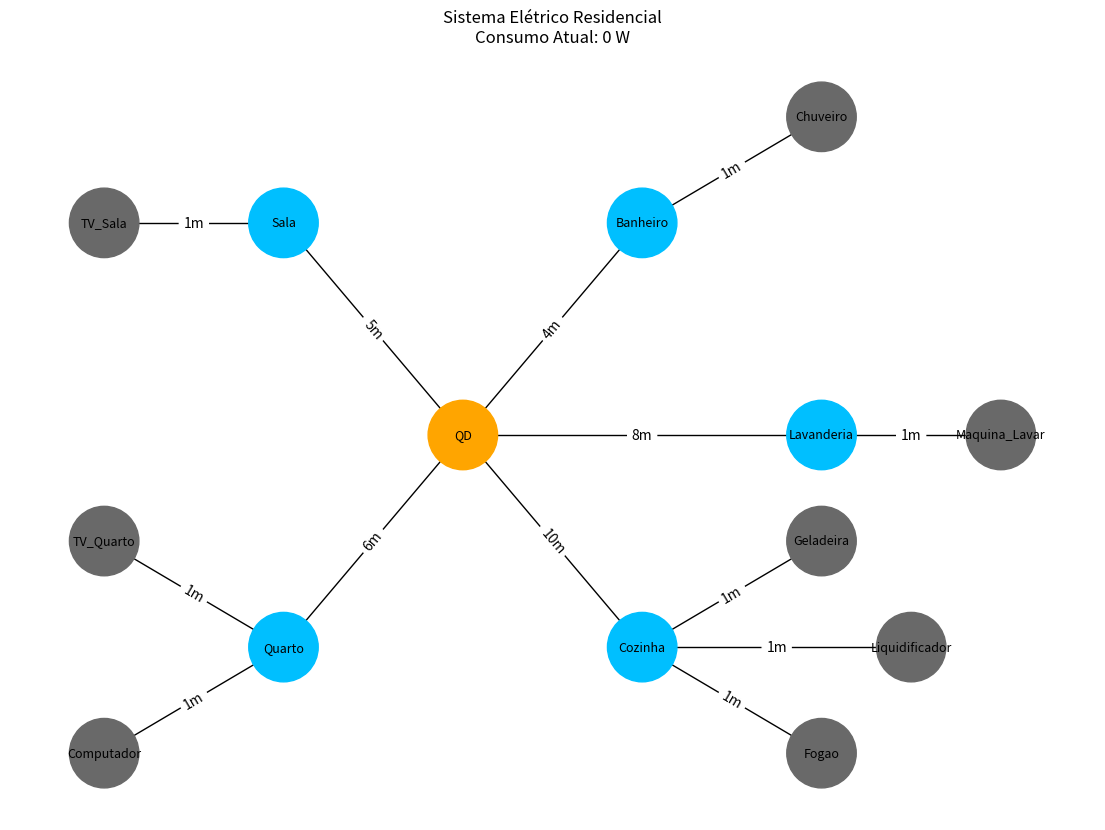

Recreate this plot in Python. (Note: this script raises an exception after producing the figure.)
import networkx as nx
import matplotlib.pyplot as plt
import time

# =====================================================
# GRAFO
# =====================================================

G = nx.Graph()

# =====================================================
# CÔMODOS
# =====================================================

comodos = [
    "QD",
    "Sala",
    "Quarto",
    "Cozinha",
    "Banheiro",
    "Lavanderia"
]

G.add_nodes_from(comodos)

# =====================================================
# ESTADO DAS LUZES
# =====================================================

estado_luzes = {
    "Sala": False,
    "Quarto": False,
    "Cozinha": False,
    "Banheiro": False,
    "Lavanderia": False
}

# =====================================================
# POTÊNCIA DAS LUZES
# =====================================================

potencia_luzes = {
    "Sala": 150,
    "Quarto": 150,
    "Cozinha": 200,
    "Banheiro": 100,
    "Lavanderia": 120
}

# =====================================================
# PERIFÉRICOS
# =====================================================

perifericos = {

    "TV_Sala": {
        "comodo": "Sala",
        "watts": 70,
        "ligado": False
    },

    "TV_Quarto": {
        "comodo": "Quarto",
        "watts": 70,
        "ligado": False
    },

    "Computador": {
        "comodo": "Quarto",
        "watts": 150,
        "ligado": False
    },

    "Geladeira": {
        "comodo": "Cozinha",
        "watts": 450,
        "ligado": False
    },

    "Liquidificador": {
        "comodo": "Cozinha",
        "watts": 500,
        "ligado": False
    },

    "Fogao": {
        "comodo": "Cozinha",
        "watts": 400,
        "ligado": False
    },

    "Chuveiro": {
        "comodo": "Banheiro",
        "watts": 6800,
        "ligado": False
    },

    "Maquina_Lavar": {
        "comodo": "Lavanderia",
        "watts": 400,
        "ligado": False
    }
}

# =====================================================
# ARESTAS
# =====================================================

G.add_edge("QD", "Sala", distancia=5)
G.add_edge("QD", "Quarto", distancia=6)
G.add_edge("QD", "Cozinha", distancia=10)
G.add_edge("QD", "Banheiro", distancia=4)
G.add_edge("QD", "Lavanderia", distancia=8)

# =====================================================
# CONECTANDO PERIFÉRICOS
# =====================================================

for nome, dados in perifericos.items():

    G.add_node(nome)

    G.add_edge(
        dados["comodo"],
        nome,
        distancia=1
    )

# =====================================================
# CONSUMO
# =====================================================

energia_total = 0
ultimo_tempo = time.time()

def calcular_consumo():

    total = 0

    for comodo, ligado in estado_luzes.items():

        if ligado:

            total += potencia_luzes[comodo]

    for nome, dados in perifericos.items():

        if dados["ligado"]:

            total += dados["watts"]

    return total

# =====================================================
# MONITORAMENTO
# =====================================================

def mostrar_consumo():

    global energia_total
    global ultimo_tempo

    agora = time.time()

    delta = agora - ultimo_tempo

    ultimo_tempo = agora

    consumo = calcular_consumo()

    # energia em Wh
    energia_total += (
        consumo * delta
    ) / 3600

    print("\n================================")
    print(" MONITORAMENTO ENERGÉTICO ")
    print("================================")

    print(f"\nConsumo Instantâneo: {consumo} W")

    print(
        f"Energia Acumulada: "
        f"{energia_total:.2f} Wh"
    )

    print(
        f"Energia em kWh: "
        f"{energia_total/1000:.4f} kWh"
    )

    print("\n--------------------------------")

    print("LUZES:")

    for comodo, ligado in estado_luzes.items():

        estado = (
            "LIGADA"
            if ligado
            else "DESLIGADA"
        )

        print(f"{comodo}: {estado}")

    print("\nPERIFÉRICOS:")

    for nome, dados in perifericos.items():

        estado = (
            "LIGADO"
            if dados["ligado"]
            else "DESLIGADO"
        )

        print(
            f"{nome}: "
            f"{estado} "
            f"({dados['watts']}W)"
        )

    print("================================\n")

# =====================================================
# BFS
# =====================================================

def bfs_energia(inicio, ligar=True, bloqueados=None):

    if bloqueados is None:

        bloqueados = []

    fila = [inicio]

    visitados = set()

    print("\n============ BFS ============\n")

    while fila:

        atual = fila.pop(0)

        # -----------------------------------------

        if atual in bloqueados:

            print(f"{atual}: BLOQUEADO")
            continue

        # -----------------------------------------

        if atual not in visitados:

            visitados.add(atual)

            # -------------------------------------
            # CÔMODOS
            # -------------------------------------

            if atual in estado_luzes:

                estado_luzes[atual] = ligar

                estado = (
                    "LIGADA"
                    if ligar
                    else "DESLIGADA"
                )

                print(f"{atual}: {estado}")

            # -------------------------------------
            # PERIFÉRICOS
            # -------------------------------------

            if atual in perifericos:

                perifericos[atual]["ligado"] = ligar

                estado = (
                    "LIGADO"
                    if ligar
                    else "DESLIGADO"
                )

                print(f"{atual}: {estado}")

            # -------------------------------------
            # VIZINHOS
            # -------------------------------------

            for vizinho in G.neighbors(atual):

                # impede voltar ao quadro

                if vizinho == "QD":

                    continue

                if (
                    vizinho not in visitados
                    and vizinho not in bloqueados
                ):

                    fila.append(vizinho)

    print("\n=============================\n")

# =====================================================
# DFS
# =====================================================

def dfs_energia(inicio):

    visitados = set()

    print("\n============ DFS ============\n")

    def dfs(no):

        visitados.add(no)

        print(f"\nVisitando: {no}")

        # -----------------------------------------
        # CÔMODOS
        # -----------------------------------------

        if no in estado_luzes:

            estado = (
                "LIGADA"
                if estado_luzes[no]
                else "DESLIGADA"
            )

            print("Tipo: Cômodo")
            print(f"Estado: {estado}")

            print(
                f"Potência Luz: "
                f"{potencia_luzes[no]}W"
            )

        # -----------------------------------------
        # PERIFÉRICOS
        # -----------------------------------------

        elif no in perifericos:

            estado = (
                "LIGADO"
                if perifericos[no]["ligado"]
                else "DESLIGADO"
            )

            print("Tipo: Periférico")
            print(f"Estado: {estado}")

            print(
                f"Potência: "
                f"{perifericos[no]['watts']}W"
            )

        # -----------------------------------------

        for vizinho in G.neighbors(no):

            if vizinho not in visitados:

                dfs(vizinho)

    dfs(inicio)

    print("\n=============================\n")

    return visitados

# =====================================================
# DESENHO
# =====================================================

plt.ion()

fig = plt.figure(figsize=(14, 10))

def desenhar_grafo():

    fig.clear()

    ax = fig.add_subplot(111)

    pos = {

        "QD": (0, 0),

        "Sala": (-2, 2),
        "Quarto": (-2, -2),

        "Cozinha": (2, -2),
        "Banheiro": (2, 2),

        "Lavanderia": (4, 0),

        # periféricos

        "TV_Sala": (-4, 2),

        "TV_Quarto": (-4, -1),
        "Computador": (-4, -3),

        "Geladeira": (4, -1),
        "Liquidificador": (5, -2),
        "Fogao": (4, -3),

        "Chuveiro": (4, 3),

        "Maquina_Lavar": (6, 0)
    }

    cores = []

    for no in G.nodes():

        # quadro

        if no == "QD":

            cores.append("orange")

        # cômodos

        elif no in estado_luzes:

            if estado_luzes[no]:

                cores.append("gold")

            else:

                cores.append("deepskyblue")

        # periféricos

        elif no in perifericos:

            if perifericos[no]["ligado"]:

                cores.append("red")

            else:

                cores.append("dimgray")

        else:

            cores.append("white")

    # =================================================
    # DESENHO
    # =================================================

    nx.draw(
        G,
        pos,
        ax=ax,
        with_labels=True,
        node_color=cores,
        node_size=2500,
        font_size=9
    )

    # =================================================
    # DISTÂNCIAS
    # =================================================

    edge_labels = {}

    for u, v, data in G.edges(data=True):

        edge_labels[(u, v)] = (
            f"{data['distancia']}m"
        )

    nx.draw_networkx_edge_labels(
        G,
        pos,
        edge_labels=edge_labels,
        ax=ax
    )

    # =================================================

    plt.title(
        f"Sistema Elétrico Residencial\n"
        f"Consumo Atual: "
        f"{calcular_consumo()} W"
    )

    plt.axis("off")

    plt.draw()
    plt.pause(0.1)

# =====================================================
# MENU BFS
# =====================================================

def menu_bfs(comodo):

    acao = input(
        "\n1 -> Ligar\n"
        "2 -> Desligar\n"
        "Escolha: "
    )

    if acao == "1":

        ligar = True

    elif acao == "2":

        ligar = False

    else:

        print("Opção inválida")
        return

    bfs_energia(
        comodo,
        ligar
    )

    desenhar_grafo()
    mostrar_consumo()

# =====================================================
# MENUS DOS CÔMODOS
# =====================================================

def menu_sala():

    while True:

        print("\n===== SALA =====")

        print("1 -> Ligar Luz")
        print("2 -> Desligar Luz")

        print("3 -> Ligar TV")
        print("4 -> Desligar TV")

        print("0 -> Voltar")

        op = input("Escolha: ")

        if op == "1":

            estado_luzes["Sala"] = True

        elif op == "2":

            estado_luzes["Sala"] = False

        elif op == "3":

            perifericos["TV_Sala"]["ligado"] = True

        elif op == "4":

            perifericos["TV_Sala"]["ligado"] = False

        elif op == "0":

            break

        desenhar_grafo()
        mostrar_consumo()

# =====================================================

def menu_quarto():

    while True:

        print("\n===== QUARTO =====")

        print("1 -> Ligar Luz")
        print("2 -> Desligar Luz")

        print("3 -> Ligar TV")
        print("4 -> Desligar TV")

        print("5 -> Ligar Computador")
        print("6 -> Desligar Computador")

        print("0 -> Voltar")

        op = input("Escolha: ")

        if op == "1":

            estado_luzes["Quarto"] = True

        elif op == "2":

            estado_luzes["Quarto"] = False

        elif op == "3":

            perifericos["TV_Quarto"]["ligado"] = True

        elif op == "4":

            perifericos["TV_Quarto"]["ligado"] = False

        elif op == "5":

            perifericos["Computador"]["ligado"] = True

        elif op == "6":

            perifericos["Computador"]["ligado"] = False

        elif op == "0":

            break

        desenhar_grafo()
        mostrar_consumo()

# =====================================================

def menu_cozinha():

    while True:

        print("\n===== COZINHA =====")

        print("1 -> Ligar Luz")
        print("2 -> Desligar Luz")

        print("3 -> Ligar Geladeira")
        print("4 -> Desligar Geladeira")

        print("5 -> Ligar Fogao")
        print("6 -> Desligar Fogao")

        print("7 -> Ligar Liquidificador")
        print("8 -> Desligar Liquidificador")

        print("0 -> Voltar")

        op = input("Escolha: ")

        if op == "1":

            estado_luzes["Cozinha"] = True

        elif op == "2":

            estado_luzes["Cozinha"] = False

        elif op == "3":

            perifericos["Geladeira"]["ligado"] = True

        elif op == "4":

            perifericos["Geladeira"]["ligado"] = False

        elif op == "5":

            perifericos["Fogao"]["ligado"] = True

        elif op == "6":

            perifericos["Fogao"]["ligado"] = False

        elif op == "7":

            perifericos["Liquidificador"]["ligado"] = True

        elif op == "8":

            perifericos["Liquidificador"]["ligado"] = False

        elif op == "0":

            break

        desenhar_grafo()
        mostrar_consumo()

# =====================================================

def menu_banheiro():

    while True:

        print("\n===== BANHEIRO =====")

        print("1 -> Ligar Luz")
        print("2 -> Desligar Luz")

        print("3 -> Ligar Chuveiro")
        print("4 -> Desligar Chuveiro")

        print("0 -> Voltar")

        op = input("Escolha: ")

        if op == "1":

            estado_luzes["Banheiro"] = True

        elif op == "2":

            estado_luzes["Banheiro"] = False

        elif op == "3":

            perifericos["Chuveiro"]["ligado"] = True

        elif op == "4":

            perifericos["Chuveiro"]["ligado"] = False

        elif op == "0":

            break

        desenhar_grafo()
        mostrar_consumo()

# =====================================================

def menu_lavanderia():

    while True:

        print("\n===== LAVANDERIA =====")

        print("1 -> Ligar Luz")
        print("2 -> Desligar Luz")

        print("3 -> Ligar Máquina")
        print("4 -> Desligar Máquina")

        print("0 -> Voltar")

        op = input("Escolha: ")

        if op == "1":

            estado_luzes["Lavanderia"] = True

        elif op == "2":

            estado_luzes["Lavanderia"] = False

        elif op == "3":

            perifericos["Maquina_Lavar"]["ligado"] = True

        elif op == "4":

            perifericos["Maquina_Lavar"]["ligado"] = False

        elif op == "0":

            break

        desenhar_grafo()
        mostrar_consumo()

# =====================================================
# MENU CÔMODOS
# =====================================================

def menu_comodos():

    while True:

        print("\n==============================")
        print(" MENU DOS CÔMODOS ")
        print("==============================")

        print("\n1 -> Sala")
        print("2 -> Quarto")
        print("3 -> Cozinha")
        print("4 -> Banheiro")
        print("5 -> Lavanderia")

        print("0 -> Voltar")

        op = input("Escolha: ")

        if op == "1":

            menu_sala()

        elif op == "2":

            menu_quarto()

        elif op == "3":

            menu_cozinha()

        elif op == "4":

            menu_banheiro()

        elif op == "5":

            menu_lavanderia()

        elif op == "0":

            break

# =====================================================
# MENU PRINCIPAL
# =====================================================

desenhar_grafo()

while True:

    print("\n==============================")
    print(" SISTEMA ELÉTRICO ")
    print("==============================")

    print("\n1 -> Cômodos")
    print("2 -> Menu BFS (Ligar tudo em uma sala)")
    print("3 -> Verificação DFS (Verificacao Ligados ou Desligados)")

    print("0 -> Sair")

    entrada = input("\nEscolha: ")

    # =================================================
    # MENU CÔMODOS
    # =================================================

    if entrada == "1":

        menu_comodos()

    # =================================================
    # MENU BFS
    # =================================================

    elif entrada == "2":

        print("\n===== MENU BFS =====")

        print("1 -> Sala")
        print("2 -> Quarto")
        print("3 -> Cozinha")
        print("4 -> Banheiro")
        print("5 -> Lavanderia")

        op = input("Escolha: ")

        if op == "1":

            menu_bfs("Sala")

        elif op == "2":

            menu_bfs("Quarto")

        elif op == "3":

            menu_bfs("Cozinha")

        elif op == "4":

            menu_bfs("Banheiro")

        elif op == "5":

            menu_bfs("Lavanderia")

    # =================================================
    # DFS
    # =================================================

    elif entrada == "3":

        dfs_energia("QD")

    # =================================================

    elif entrada == "0":

        break

    desenhar_grafo()
    mostrar_consumo()

plt.ioff()
plt.show()
